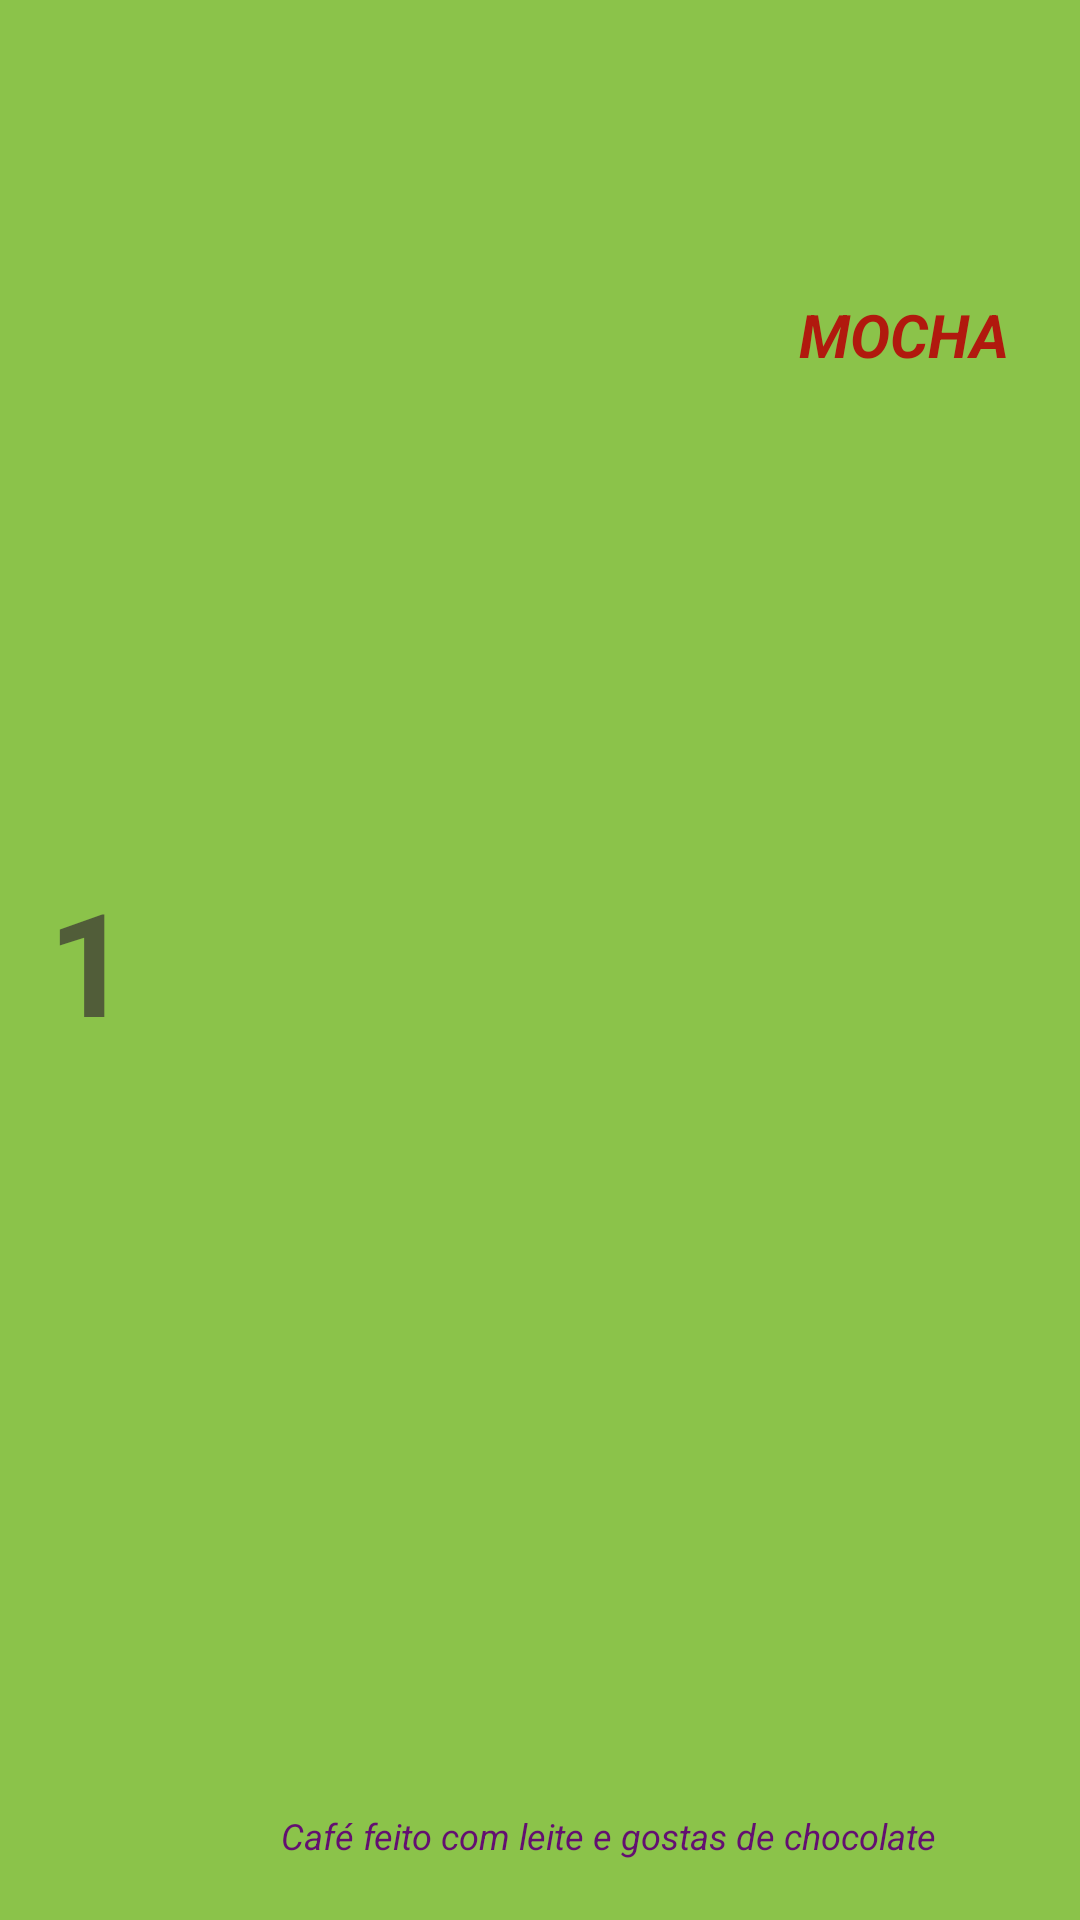

Here is an Android app screen rendered from its layout file. Give the layout XML and the strings, colors and styles it references.
<!-- AndroidManifest.xml: application theme Theme.CoffeeRecipes -->
<!-- res/layout/coffee_item.xml -->
<?xml version="1.0" encoding="utf-8"?>
<androidx.constraintlayout.widget.ConstraintLayout xmlns:android="http://schemas.android.com/apk/res/android"
    xmlns:app="http://schemas.android.com/apk/res-auto"
    xmlns:tools="http://schemas.android.com/tools"
    android:layout_width="match_parent"
    android:layout_height="150dp"
    android:background="#8BC34A">

    <TextView
        android:id="@+id/idTT"
        android:layout_width="wrap_content"
        android:layout_height="wrap_content"
        android:layout_marginStart="16dp"
        android:text="@string/_1"
        android:textColor="#B4393333"
        android:textSize="48sp"
        android:textStyle="bold"
        app:layout_constraintBottom_toBottomOf="parent"
        app:layout_constraintStart_toStartOf="parent"
        app:layout_constraintTop_toTopOf="parent" />

    <ImageView
        android:id="@+id/imageView"
        android:layout_width="wrap_content"
        android:layout_height="wrap_content"
        android:layout_marginEnd="4dp"
        app:layout_constraintBottom_toBottomOf="parent"
        app:layout_constraintEnd_toEndOf="parent"
        app:layout_constraintTop_toTopOf="parent"
        app:srcCompat="@drawable/ic_launcher_foreground"
        tools:ignore="ImageContrastCheck"
        android:contentDescription="TODO" />

    <TextView
        android:id="@+id/typeTT"
        android:layout_width="wrap_content"
        android:layout_height="wrap_content"
        android:layout_marginEnd="20dp"
        android:gravity="center"
        android:text="MOCHA"
        android:textColor="#B1190E"
        android:textSize="20sp"
        android:textStyle="bold|italic"
        app:layout_constraintBottom_toBottomOf="parent"
        app:layout_constraintEnd_toStartOf="@+id/imageView"
        app:layout_constraintTop_toTopOf="parent"
        app:layout_constraintVertical_bias="0.16" />

    <TextView
        android:id="@+id/detailsTT"
        android:layout_width="228dp"
        android:layout_height="64dp"
        android:layout_marginBottom="20dp"
        android:gravity="bottom|start"
        android:text="Café feito com leite e gostas de chocolate"
        android:textColor="#630F71"
        android:textSize="12sp"
        android:textStyle="italic"
        app:layout_constraintBottom_toBottomOf="parent"
        app:layout_constraintEnd_toStartOf="@+id/imageView"
        app:layout_constraintHorizontal_bias="0.593"
        app:layout_constraintStart_toEndOf="@+id/idTT" />
</androidx.constraintlayout.widget.ConstraintLayout>
<!-- resources referenced by this layout -->
<resources>
  <string name="_1">1</string>
  <style name="Theme.CoffeeRecipes" parent="Theme.MaterialComponents.DayNight.DarkActionBar">
          
          <item name="colorPrimary">@color/purple_500</item>
          <item name="colorPrimaryVariant">@color/purple_700</item>
          <item name="colorOnPrimary">@color/white</item>
          
          <item name="colorSecondary">@color/teal_200</item>
          <item name="colorSecondaryVariant">@color/teal_700</item>
          <item name="colorOnSecondary">@color/black</item>
          
          <item name="android:statusBarColor" tools:targetApi="l">?attr/colorPrimaryVariant</item>
          
      </style>
  <!-- not gathered from this repository: default colours our renderer supplied (Android Studio template values) -->
  <color name="purple_500">#FF6200EE</color>
  <color name="purple_700">#FF3700B3</color>
  <color name="teal_200">#FF03DAC5</color>
  <color name="teal_700">#FF018786</color>
  <color name="black">#FF000000</color>
  <color name="white">#FFFFFFFF</color>
</resources>
